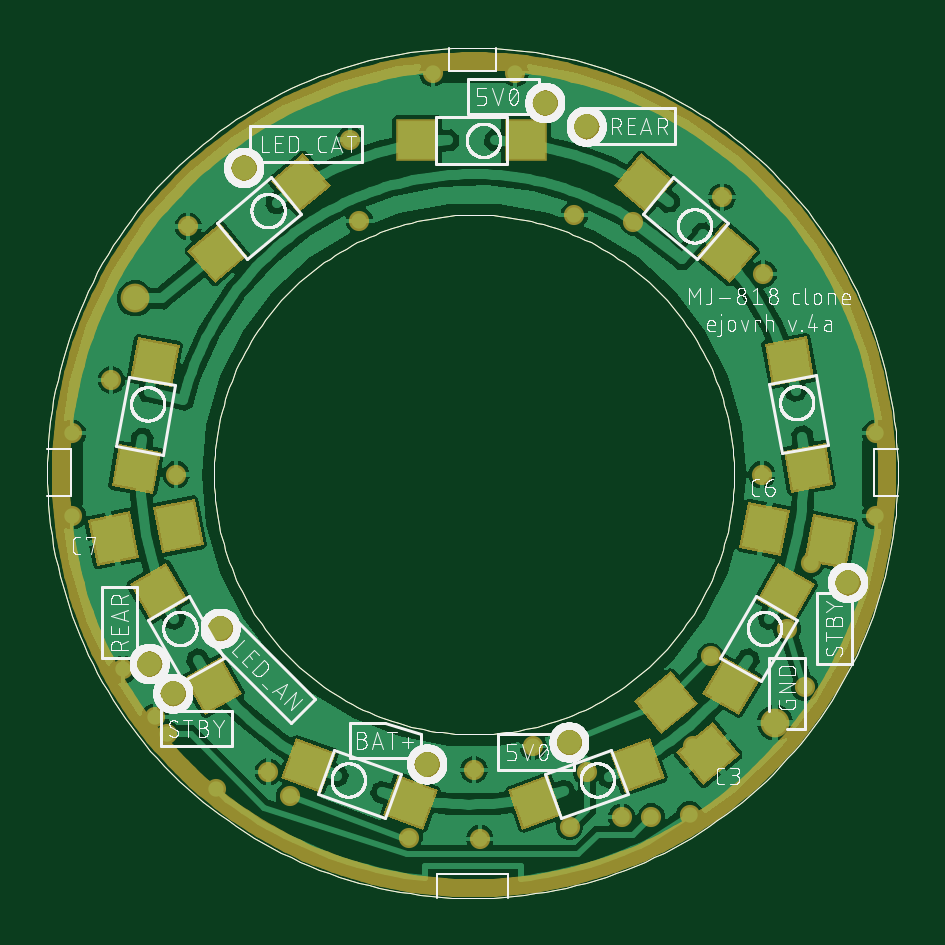
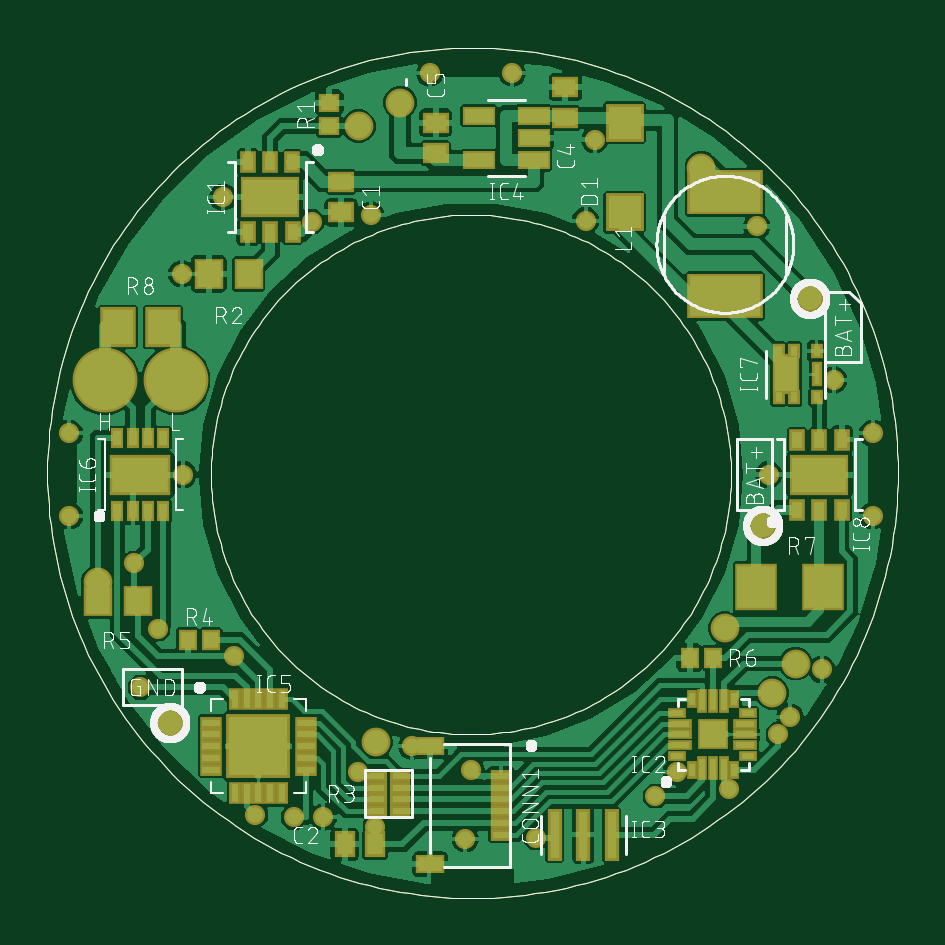
Circuit board: 8 layer files. Board 36.0 x 36.0 mm.
- bottom_copper: MJ818 clone - all driver - prod_copper_bottom.GBL (205033 bytes)
- top_copper: MJ818 clone - all driver - prod_copper_top.GTL (153720 bytes)
- drill: MJ818 clone - all driver - prod_drills_holes.TXT (956 bytes)
- bottom_silk: MJ818 clone - all driver - prod_silk_bottom.GBO (218784 bytes)
- top_silk: MJ818 clone - all driver - prod_silk_top.GTO (259684 bytes)
- bottom_mask: MJ818 clone - all driver - prod_solder_mask_bottom.GBS (15592 bytes)
- top_mask: MJ818 clone - all driver - prod_solder_mask_top.GTS (20099 bytes)
- paste: MJ818 clone - all driver - prod_solder_paste_bottom.GBP (14487 bytes)

=== bottom_copper: MJ818 clone - all driver - prod_copper_bottom.GBL (205033 bytes, source omitted) ===
=== top_copper: MJ818 clone - all driver - prod_copper_top.GTL (153720 bytes, source omitted) ===
=== drill: MJ818 clone - all driver - prod_drills_holes.TXT ===
M48
;GenerationSoftware,Autodesk,EAGLE,9.4.0*%
;CreationDate,2019-06-12T16:20:27Z*%
FMAT,2
ICI,OFF
METRIC,TZ,000.00000
T2C0.35000
T1C0.60000
%
G90
M71
T1
X-1235000Y-215000
X300000Y1575000
X-1434000Y746000
X1275000Y-1050000
X-975000Y1300000
X-1075000Y-650000
X-1375000Y-800000
X-1275000Y-925000
X1581000Y-456000
X475000Y1475000
X402000Y-1132000
T2
X1218800Y400
X-870000Y-1258000
X625000Y-1450000
X-1210200Y1050400
X-1535200Y400400
X-1260200Y400
X-485200Y1075400
X1225000Y850000
X1050000Y1175000
X425000Y1100000
X-524200Y1418400
X-1485200Y-824600
X1700000Y-175000
X1400000Y-900000
X-1300000Y-1100000
X750000Y-1450000
X913000Y-1440000
X-1091000Y-1332000
X-781000Y-1360900
X-275000Y-1537000
X675000Y1070000
X477000Y-1260000
X405000Y-1490000
X1002000Y-770000
X1425000Y-375000
X-175000Y1700000
X175000Y1700000
X-1700000Y175000
X-1700000Y-175000
X1700000Y175000
X1325000Y-654000
X0Y-1250000
X925000Y-1150000
X25000Y-1541000
X250000Y-1150000
X-1350000Y-1025000
M30
=== bottom_silk: MJ818 clone - all driver - prod_silk_bottom.GBO (218784 bytes, source omitted) ===
=== top_silk: MJ818 clone - all driver - prod_silk_top.GTO (259684 bytes, source omitted) ===
=== bottom_mask: MJ818 clone - all driver - prod_solder_mask_bottom.GBS (15592 bytes, source omitted) ===
=== top_mask: MJ818 clone - all driver - prod_solder_mask_top.GTS (20099 bytes, source omitted) ===
=== paste: MJ818 clone - all driver - prod_solder_paste_bottom.GBP (14487 bytes, source omitted) ===
